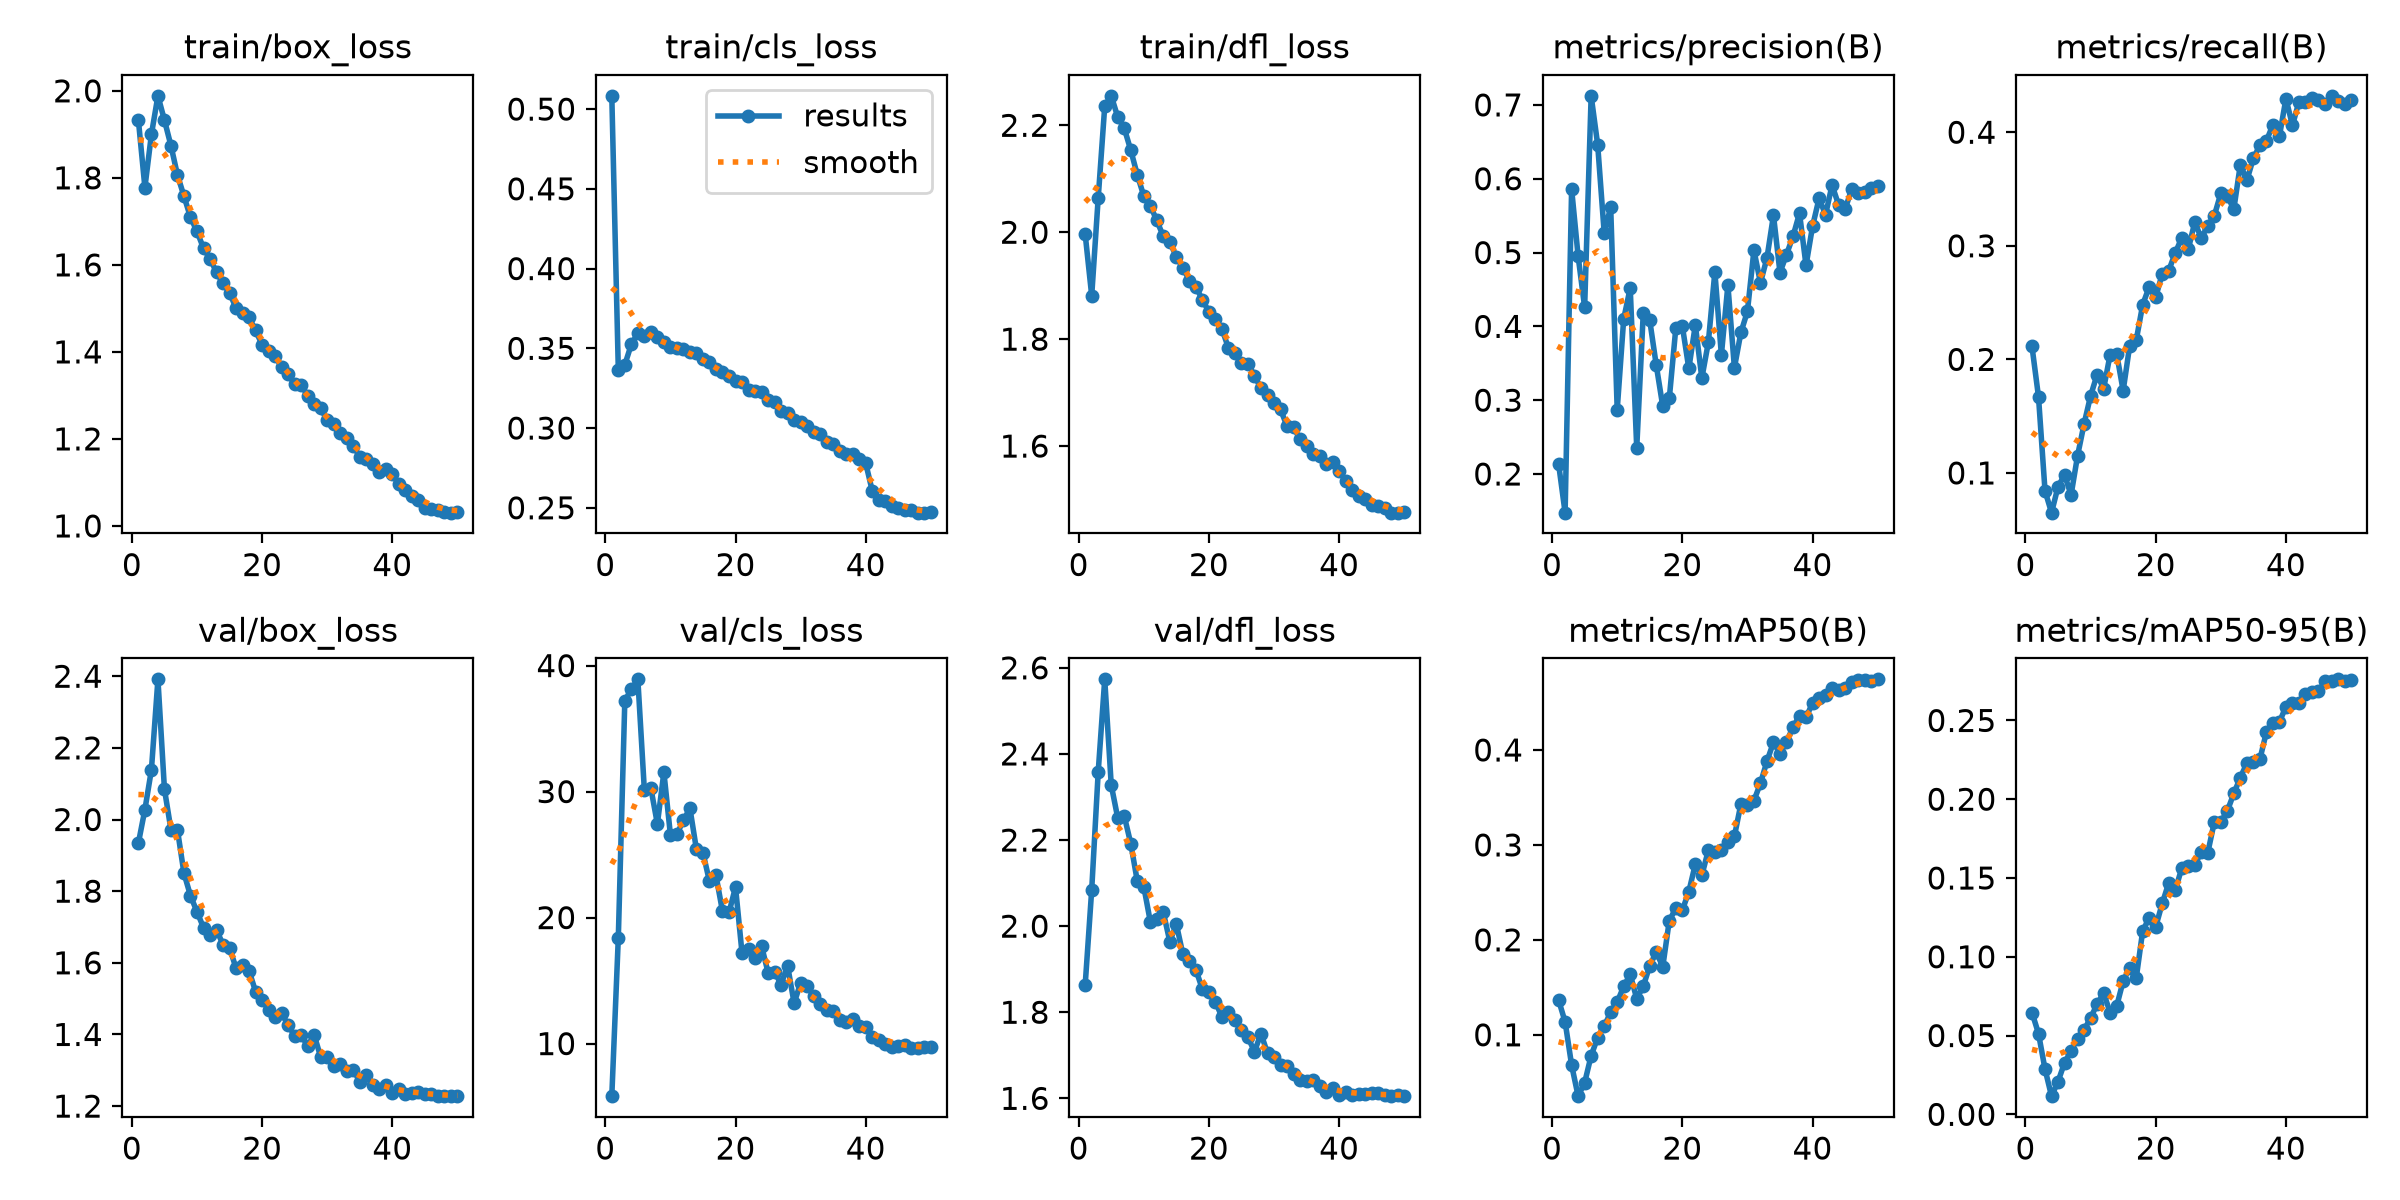

The table this chart was drawn from, first rows:
epoch, time, train/box_loss, train/cls_loss, train/dfl_loss, metrics/precision(B), metrics/recall(B), metrics/mAP50(B), metrics/mAP50-95(B), val/box_loss, val/cls_loss, val/dfl_loss, lr/pg0, lr/pg1, lr/pg2
1, 50.9, 1.932, 0.5083, 1.996, 0.2136, 0.2114, 0.1366, 0.06461, 1.934, 5.829, 1.864, 0.003324, 0.003324, 0.07009
2, 112, 1.778, 0.3367, 1.881, 0.1476, 0.167, 0.1137, 0.05125, 2.028, 18.39, 2.084, 0.00665, 0.00665, 0.04008
3, 171.2, 1.9, 0.3397, 2.064, 0.5861, 0.08421, 0.06809, 0.02869, 2.139, 37.22, 2.359, 0.009951, 0.009951, 0.01005
4, 232.7, 1.989, 0.3525, 2.236, 0.495, 0.06503, 0.03538, 0.01153, 2.391, 38.11, 2.573, 0.009912, 0.009912, 0.009912
5, 293.1, 1.933, 0.3594, 2.255, 0.4259, 0.08794, 0.04951, 0.0208, 2.085, 38.91, 2.328, 0.009843, 0.009843, 0.009843
6, 353.4, 1.874, 0.358, 2.215, 0.7123, 0.09835, 0.07808, 0.03273, 1.972, 30.13, 2.251, 0.009756, 0.009756, 0.009756
7, 414, 1.807, 0.3601, 2.194, 0.6463, 0.08059, 0.09697, 0.04028, 1.971, 30.28, 2.256, 0.009649, 0.009649, 0.009649
8, 472.6, 1.758, 0.3572, 2.153, 0.527, 0.1152, 0.109, 0.04809, 1.85, 27.43, 2.192, 0.009525, 0.009525, 0.009525
9, 530.8, 1.709, 0.354, 2.107, 0.5614, 0.1432, 0.1238, 0.05361, 1.787, 31.54, 2.105, 0.009382, 0.009382, 0.009382
10, 588.9, 1.677, 0.351, 2.068, 0.287, 0.1679, 0.1345, 0.06112, 1.742, 26.58, 2.092, 0.009222, 0.009222, 0.009222
11, 647.8, 1.638, 0.3501, 2.05, 0.4102, 0.1866, 0.1509, 0.06997, 1.698, 26.63, 2.01, 0.009046, 0.009046, 0.009046
12, 706.9, 1.614, 0.3493, 2.022, 0.4521, 0.1741, 0.1637, 0.07695, 1.678, 27.72, 2.017, 0.008854, 0.008854, 0.008854
13, 765.1, 1.583, 0.3475, 1.992, 0.2353, 0.2042, 0.138, 0.06463, 1.691, 28.68, 2.032, 0.008646, 0.008646, 0.008646
14, 823.9, 1.557, 0.3469, 1.982, 0.4175, 0.205, 0.1509, 0.06856, 1.651, 25.41, 1.964, 0.008424, 0.008424, 0.008424
15, 882.3, 1.536, 0.343, 1.954, 0.4081, 0.1724, 0.1728, 0.08458, 1.642, 25.16, 2.005, 0.008189, 0.008189, 0.008189
16, 940.8, 1.501, 0.3413, 1.934, 0.3473, 0.2119, 0.187, 0.09299, 1.584, 22.87, 1.935, 0.007941, 0.007941, 0.007941
17, 998.5, 1.491, 0.3373, 1.91, 0.2916, 0.2166, 0.1717, 0.08624, 1.595, 23.36, 1.919, 0.007681, 0.007681, 0.007681
18, 1057, 1.479, 0.335, 1.898, 0.3023, 0.2481, 0.2203, 0.1164, 1.577, 20.5, 1.899, 0.007411, 0.007411, 0.007411
19, 1116, 1.449, 0.3327, 1.873, 0.3974, 0.2638, 0.2332, 0.1248, 1.52, 20.41, 1.853, 0.007132, 0.007132, 0.007132
20, 204.9, 1.416, 0.3293, 1.851, 0.4007, 0.2547, 0.2311, 0.119, 1.496, 22.42, 1.848, 0.006844, 0.006844, 0.006844
21, 262.8, 1.401, 0.3286, 1.837, 0.3429, 0.2753, 0.2507, 0.1338, 1.469, 17.19, 1.824, 0.006549, 0.006549, 0.006549
22, 319.9, 1.391, 0.3241, 1.819, 0.4018, 0.2782, 0.2797, 0.1468, 1.45, 17.5, 1.789, 0.006247, 0.006247, 0.006247
23, 377.6, 1.365, 0.3232, 1.783, 0.3298, 0.2937, 0.268, 0.1422, 1.459, 16.78, 1.801, 0.005941, 0.005941, 0.005941
24, 434.8, 1.349, 0.3229, 1.774, 0.3785, 0.307, 0.2944, 0.1563, 1.426, 17.74, 1.783, 0.005631, 0.005631, 0.005631
25, 492.6, 1.326, 0.3173, 1.756, 0.4738, 0.2969, 0.292, 0.1574, 1.395, 15.64, 1.758, 0.005319, 0.005319, 0.005319
26, 549.8, 1.325, 0.3163, 1.754, 0.3612, 0.3209, 0.295, 0.1581, 1.398, 15.71, 1.741, 0.005005, 0.005005, 0.005005
27, 606.9, 1.299, 0.3108, 1.731, 0.456, 0.3068, 0.3025, 0.1667, 1.368, 14.68, 1.709, 0.004691, 0.004691, 0.004691
28, 663.8, 1.28, 0.3096, 1.708, 0.3439, 0.3177, 0.3091, 0.1661, 1.398, 16.18, 1.75, 0.004379, 0.004379, 0.004379
29, 719.8, 1.271, 0.3052, 1.695, 0.3917, 0.3265, 0.3432, 0.1855, 1.337, 13.21, 1.705, 0.004069, 0.004069, 0.004069
30, 775.8, 1.242, 0.304, 1.68, 0.4202, 0.3462, 0.342, 0.1856, 1.338, 14.82, 1.697, 0.003763, 0.003763, 0.003763
31, 832.4, 1.235, 0.3011, 1.668, 0.5032, 0.3434, 0.3467, 0.1925, 1.311, 14.57, 1.678, 0.003461, 0.003461, 0.003461
32, 887.9, 1.214, 0.2978, 1.637, 0.4589, 0.3325, 0.3649, 0.2037, 1.317, 13.78, 1.675, 0.003166, 0.003166, 0.003166
33, 943.5, 1.201, 0.296, 1.635, 0.4926, 0.3716, 0.3881, 0.2138, 1.298, 13.17, 1.656, 0.002878, 0.002878, 0.002878
34, 999.4, 1.183, 0.291, 1.613, 0.5505, 0.3576, 0.4081, 0.2229, 1.302, 12.65, 1.643, 0.002599, 0.002599, 0.002599
35, 1055, 1.159, 0.2898, 1.6, 0.4729, 0.3771, 0.3961, 0.2239, 1.268, 12.56, 1.641, 0.002329, 0.002329, 0.002329
36, 1111, 1.153, 0.2853, 1.585, 0.4972, 0.3885, 0.4088, 0.2253, 1.287, 11.89, 1.642, 0.002069, 0.002069, 0.002069
37, 1167, 1.142, 0.2839, 1.581, 0.522, 0.3925, 0.4238, 0.2426, 1.258, 11.71, 1.628, 0.001821, 0.001821, 0.001821
38, 1223, 1.125, 0.2834, 1.566, 0.5533, 0.4065, 0.4362, 0.2486, 1.249, 11.94, 1.615, 0.001586, 0.001586, 0.001586
39, 1278, 1.131, 0.2809, 1.57, 0.4825, 0.3965, 0.4344, 0.249, 1.258, 11.4, 1.625, 0.001364, 0.001364, 0.001364
40, 1334, 1.119, 0.2779, 1.553, 0.5354, 0.4295, 0.4493, 0.2588, 1.237, 11.34, 1.607, 0.001156, 0.001156, 0.001156
41, 1390, 1.095, 0.2606, 1.535, 0.5733, 0.406, 0.4547, 0.2608, 1.249, 10.56, 1.614, 0.000964, 0.000964, 0.000964
42, 1446, 1.082, 0.255, 1.518, 0.5514, 0.4269, 0.4575, 0.2613, 1.234, 10.31, 1.607, 0.0007876, 0.0007876, 0.0007876
43, 1500, 1.069, 0.254, 1.506, 0.5915, 0.4267, 0.4652, 0.2667, 1.238, 9.998, 1.609, 0.0006278, 0.0006278, 0.0006278
44, 1555, 1.06, 0.2514, 1.5, 0.5646, 0.4304, 0.4635, 0.2678, 1.24, 9.718, 1.611, 0.0004854, 0.0004854, 0.0004854
45, 1610, 1.04, 0.2501, 1.489, 0.5587, 0.4284, 0.4652, 0.2685, 1.234, 9.806, 1.613, 0.0003608, 0.0003608, 0.0003608
46, 1665, 1.04, 0.2485, 1.488, 0.5856, 0.4249, 0.4718, 0.275, 1.235, 9.849, 1.612, 0.0002545, 0.0002545, 0.0002545
47, 1719, 1.037, 0.2483, 1.485, 0.5809, 0.432, 0.474, 0.2748, 1.229, 9.689, 1.609, 0.0001669, 0.0001669, 0.0001669
48, 1774, 1.033, 0.247, 1.475, 0.5819, 0.4275, 0.4734, 0.2761, 1.228, 9.647, 1.605, 9.84752e-05, 9.84752e-05, 9.84752e-05
49, 1829, 1.03, 0.2469, 1.476, 0.5873, 0.4251, 0.4723, 0.2753, 1.229, 9.748, 1.607, 4.93871e-05, 4.93871e-05, 4.93871e-05
50, 1883, 1.032, 0.2472, 1.476, 0.5904, 0.4283, 0.4744, 0.276, 1.228, 9.691, 1.606, 1.98565e-05, 1.98565e-05, 1.98565e-05
